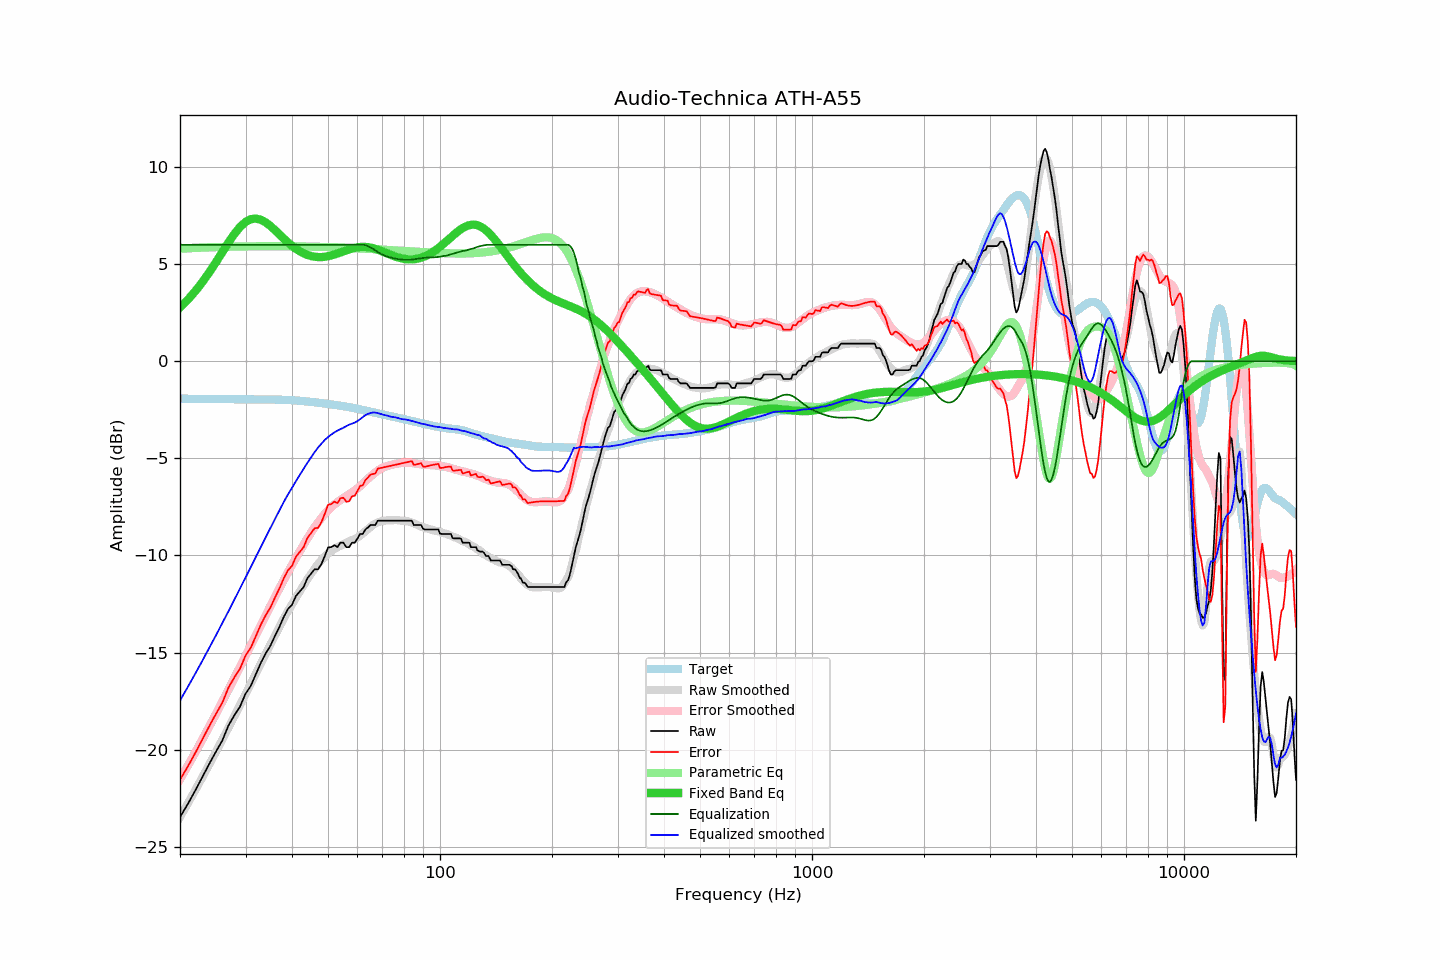

Source data for this figure (header and first rows):
frequency, raw, error, smoothed, error_smoothed, equalization, parametric_eq, equalized_raw, equalized_smoothed, target
20, -23.47, -21.54, -23.47, -21.53, 6.00, 2.77, -17.47, -17.47, -1.93
21, -22.79, -20.86, -22.76, -20.82, 6.00, 3.17, -16.79, -16.76, -1.93
22, -22.09, -20.16, -22.07, -20.13, 6.00, 3.62, -16.09, -16.07, -1.93
23, -21.38, -19.44, -21.40, -19.45, 6.00, 4.09, -15.38, -15.40, -1.94
24, -20.71, -18.77, -20.74, -18.79, 6.00, 4.59, -14.71, -14.74, -1.94
25, -20.09, -18.15, -20.10, -18.15, 6.00, 5.11, -14.09, -14.10, -1.94
26, -19.52, -17.57, -19.48, -17.52, 6.00, 5.63, -13.52, -13.48, -1.95
27, -18.75, -16.80, -18.87, -16.91, 6.00, 6.12, -12.75, -12.87, -1.95
28, -18.23, -16.28, -18.28, -16.31, 6.00, 6.56, -12.23, -12.28, -1.95
29, -17.78, -15.82, -17.70, -15.74, 6.00, 6.91, -11.78, -11.70, -1.96
30, -17.12, -15.16, -17.14, -15.17, 6.00, 7.17, -11.12, -11.14, -1.96
31, -16.71, -14.75, -16.60, -14.62, 6.00, 7.32, -10.71, -10.60, -1.96
32, -16.10, -14.14, -16.07, -14.09, 6.00, 7.35, -10.10, -10.07, -1.96
33, -15.52, -13.56, -15.55, -13.58, 6.00, 7.29, -9.52, -9.55, -1.96
34, -15.04, -13.07, -15.06, -13.08, 6.00, 7.15, -9.04, -9.06, -1.97
35, -14.65, -12.68, -14.58, -12.60, 6.00, 6.96, -8.65, -8.58, -1.97
36, -14.14, -12.17, -14.13, -12.14, 6.00, 6.75, -8.14, -8.13, -1.97
37, -13.68, -11.70, -13.68, -11.70, 6.00, 6.53, -7.68, -7.68, -1.98
38, -13.17, -11.19, -13.25, -11.27, 6.00, 6.32, -7.17, -7.25, -1.98
39, -12.76, -10.77, -12.86, -10.87, 6.00, 6.12, -6.76, -6.86, -1.99
40, -12.54, -10.53, -12.52, -10.48, 6.00, 5.95, -6.54, -6.52, -2.01
41, -12.08, -10.06, -12.17, -10.12, 6.00, 5.79, -6.08, -6.17, -2.02
42, -11.85, -9.82, -11.85, -9.78, 6.00, 5.66, -5.85, -5.85, -2.03
43, -11.62, -9.57, -11.52, -9.44, 6.00, 5.56, -5.62, -5.52, -2.05
44, -11.17, -9.10, -11.23, -9.12, 6.00, 5.48, -5.17, -5.23, -2.07
45, -10.94, -8.85, -10.95, -8.82, 6.00, 5.42, -4.94, -4.95, -2.09
46, -10.71, -8.60, -10.68, -8.55, 6.00, 5.38, -4.71, -4.68, -2.11
47, -10.71, -8.58, -10.44, -8.30, 6.00, 5.37, -4.71, -4.44, -2.13
48, -10.44, -8.29, -10.24, -8.07, 6.00, 5.37, -4.44, -4.24, -2.15
49, -10.03, -7.85, -10.05, -7.86, 6.00, 5.38, -4.03, -4.05, -2.18
50, -9.59, -7.39, -9.90, -7.68, 6.00, 5.41, -3.59, -3.90, -2.20
51, -9.57, -7.35, -9.78, -7.51, 6.00, 5.45, -3.57, -3.78, -2.22
52, -9.47, -7.23, -9.66, -7.37, 6.00, 5.49, -3.47, -3.66, -2.24
53, -9.57, -7.30, -9.57, -7.25, 6.00, 5.55, -3.57, -3.57, -2.27
54, -9.34, -7.05, -9.50, -7.14, 6.00, 5.60, -3.34, -3.50, -2.29
55, -9.34, -7.03, -9.42, -7.04, 6.00, 5.66, -3.34, -3.42, -2.31
56, -9.57, -7.23, -9.34, -6.94, 6.00, 5.71, -3.57, -3.34, -2.34
57, -9.57, -7.21, -9.26, -6.85, 6.00, 5.76, -3.57, -3.26, -2.36
58, -9.34, -6.95, -9.21, -6.75, 6.00, 5.80, -3.34, -3.21, -2.39
59, -9.34, -6.92, -9.16, -6.65, 6.00, 5.84, -3.34, -3.16, -2.42
60, -9.12, -6.67, -9.08, -6.54, 6.00, 5.87, -3.12, -3.08, -2.45
61, -8.89, -6.41, -8.98, -6.43, 6.00, 5.88, -2.89, -2.98, -2.48
62, -8.89, -6.38, -8.87, -6.31, 6.00, 5.89, -2.89, -2.87, -2.51
63, -8.66, -6.12, -8.75, -6.18, 5.98, 5.89, -2.68, -2.77, -2.54
64, -8.56, -5.99, -8.65, -6.05, 5.93, 5.87, -2.63, -2.71, -2.57
65, -8.43, -5.83, -8.53, -5.93, 5.87, 5.85, -2.56, -2.67, -2.60
66, -8.43, -5.80, -8.43, -5.82, 5.79, 5.82, -2.64, -2.64, -2.63
67, -8.43, -5.78, -8.35, -5.72, 5.71, 5.79, -2.72, -2.64, -2.65
68, -8.21, -5.53, -8.30, -5.63, 5.63, 5.75, -2.58, -2.67, -2.68
69, -8.21, -5.50, -8.25, -5.55, 5.55, 5.70, -2.66, -2.70, -2.71
70, -8.21, -5.48, -8.23, -5.49, 5.49, 5.65, -2.72, -2.74, -2.73
71, -8.21, -5.45, -8.21, -5.44, 5.44, 5.61, -2.77, -2.77, -2.76
72, -8.21, -5.43, -8.19, -5.40, 5.40, 5.56, -2.81, -2.79, -2.78
73, -8.21, -5.40, -8.19, -5.36, 5.36, 5.51, -2.85, -2.83, -2.81
74, -8.21, -5.37, -8.19, -5.33, 5.33, 5.47, -2.88, -2.86, -2.84
75, -8.21, -5.35, -8.18, -5.31, 5.31, 5.42, -2.90, -2.87, -2.86
76, -8.21, -5.33, -8.17, -5.28, 5.28, 5.39, -2.93, -2.89, -2.88
77, -8.21, -5.30, -8.18, -5.26, 5.26, 5.35, -2.95, -2.92, -2.91
78, -8.21, -5.28, -8.20, -5.25, 5.25, 5.32, -2.96, -2.95, -2.93
79, -8.21, -5.25, -8.21, -5.23, 5.23, 5.29, -2.98, -2.98, -2.96
... 553 more rows
